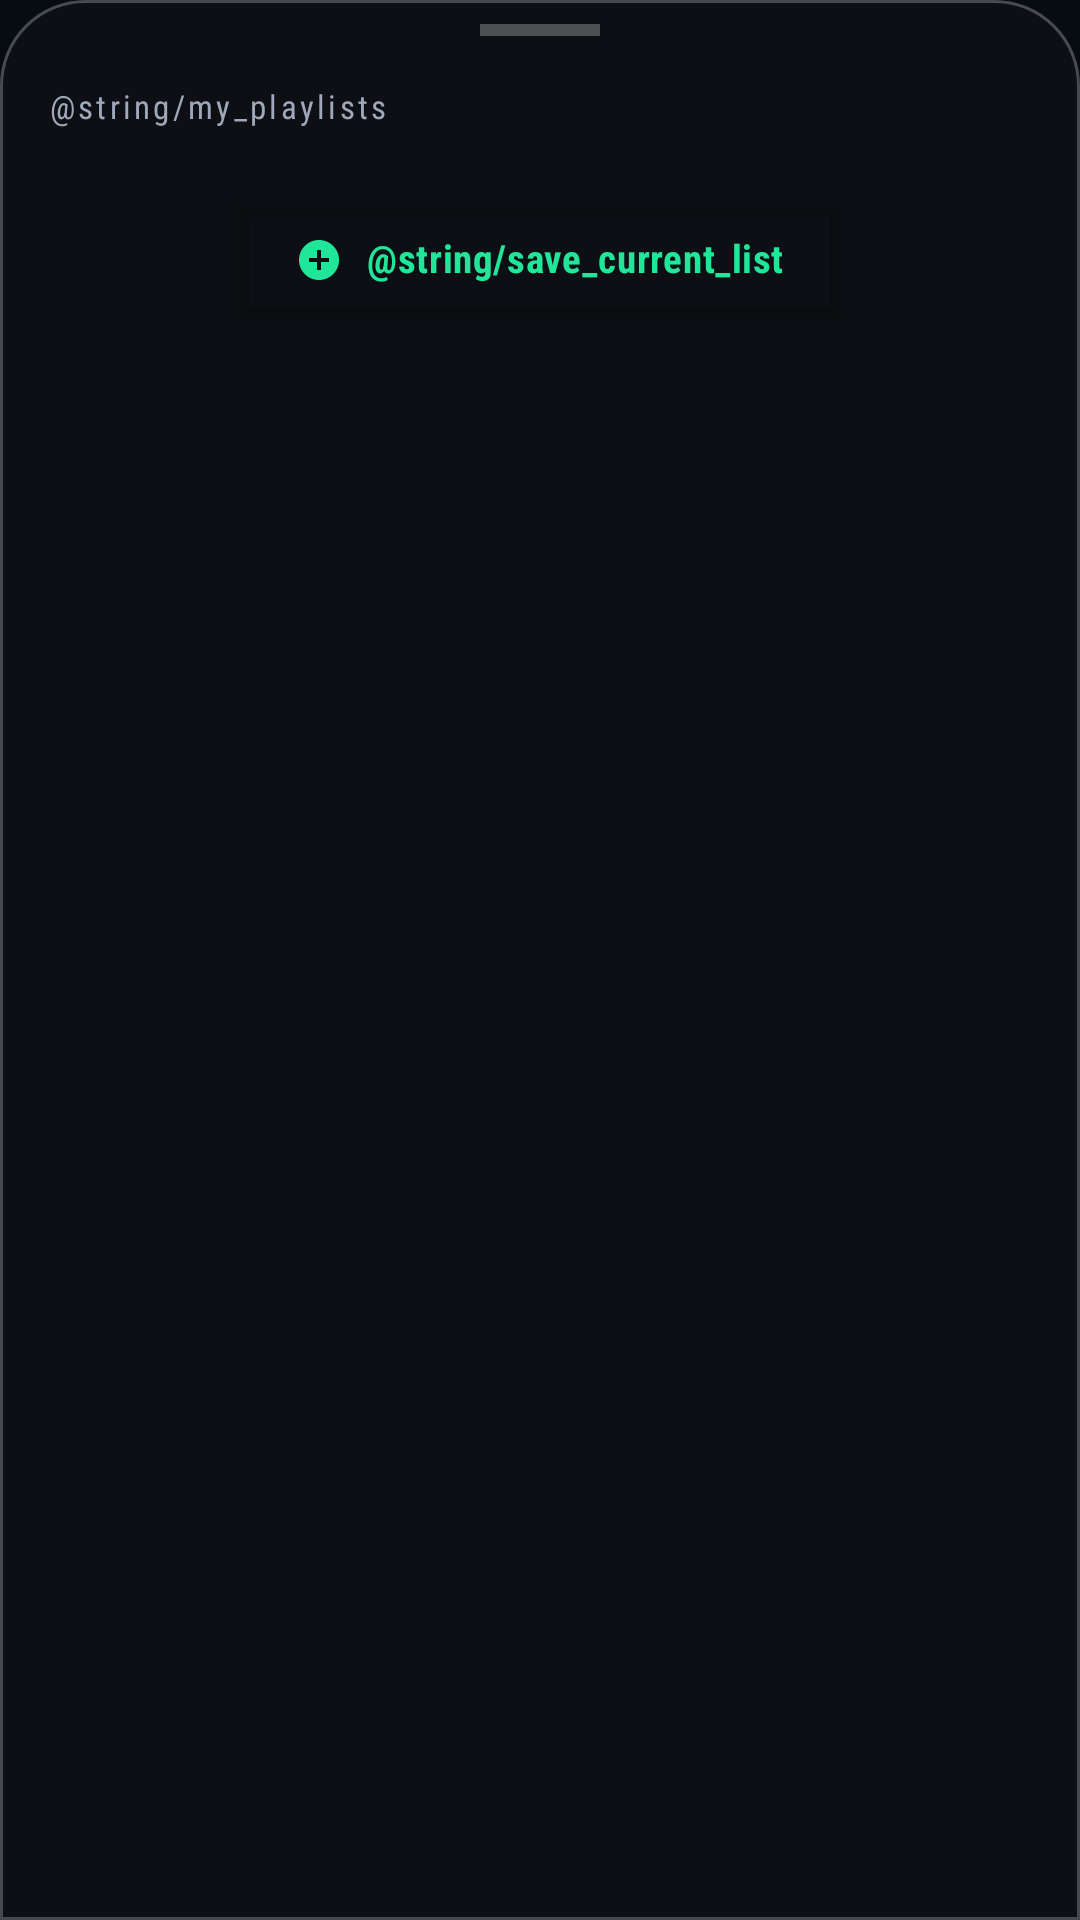

Produce the Android XML layout that renders to this screen, including the resource entries it uses.
<!-- AndroidManifest.xml: application theme Theme.BlazePlayer -->
<!-- res/layout/dialog_playlist_manager.xml -->
<?xml version="1.0" encoding="utf-8"?>
<LinearLayout xmlns:android="http://schemas.android.com/apk/res/android"
    xmlns:app="http://schemas.android.com/apk/res-auto"
    android:layout_width="match_parent"
    android:layout_height="wrap_content"
    android:orientation="vertical"
    android:background="@drawable/bg_bottom_sheet"
    android:paddingBottom="24dp">

    <View
        android:layout_width="40dp"
        android:layout_height="4dp"
        android:layout_gravity="center_horizontal"
        android:layout_marginTop="8dp"
        android:layout_marginBottom="16dp"
        android:background="#44FFFFFF" />

    <TextView
        android:layout_width="match_parent"
        android:layout_height="wrap_content"
        android:text="@string/my_playlists"
        android:textColor="@color/on_surface_variant"
        android:textSize="11sp"
        android:fontFamily="sans-serif-condensed"
        android:letterSpacing="0.1"
        android:paddingHorizontal="16dp"
        android:paddingBottom="8dp" />

    <androidx.recyclerview.widget.RecyclerView
        android:id="@+id/recyclerSavedPlaylists"
        android:layout_width="match_parent"
        android:layout_height="wrap_content"
        android:maxHeight="300dp"
        android:overScrollMode="never" />

    <com.google.android.material.button.MaterialButton
        android:id="@+id/btnSaveCurrentPlaylist"
        android:layout_width="wrap_content"
        android:layout_height="40dp"
        android:layout_gravity="center_horizontal"
        android:layout_marginTop="16dp"
        android:text="@string/save_current_list"
        android:textSize="13sp"
        android:textColor="@color/green_accent"
        android:paddingHorizontal="20dp"
        android:includeFontPadding="false"
            android:gravity="center"
            app:backgroundTint="@android:color/transparent"
        app:cornerRadius="0dp"
        app:strokeColor="@color/green_accent"
        app:strokeWidth="0dp"
        app:icon="@drawable/ic_add_circle"
        app:iconSize="16dp"
        app:iconTint="@color/green_accent"
        app:iconGravity="textStart"     android:insetTop="0dp"
            android:insetBottom="0dp" />

</LinearLayout>
<!-- resources referenced by this layout -->
<resources>
  <color name="green_accent">#21E69A</color>
  <color name="on_surface_variant">#9EA8BA</color>
  <!-- drawable bg_bottom_sheet (drawable) -->
  <?xml version="1.0" encoding="utf-8"?>
  <shape xmlns:android="http://schemas.android.com/apk/res/android">
      <solid android:color="#0D0F14" />
      <stroke android:width="1dp" android:color="#40FFFFFF" />
      <corners android:topLeftRadius="28dp" android:topRightRadius="28dp" />
  </shape>
  <color name="accent_green">#21E69A</color>
  <color name="background">#070B12</color>
  <color name="accent_green_container">#09251B</color>
  <color name="blue_accent">#46A6FF</color>
  <color name="accent_green_stroke">#8A21E69A</color>
  <color name="accent_green_soft">#4521E69A</color>
  <color name="accent_green_subtle">#1821E69A</color>
  <color name="accent_green_strong">#D121E69A</color>
  <color name="accent_green_container_strong">#173D2D</color>
  <color name="accent_green_dark_border">#08704D</color>
  <color name="on_background">#F1F5FA</color>
  <color name="surface_variant">#151E2E</color>
  <color name="outline">#151C29</color>
  <color name="error_color">#F05A5A</color>
  <style name="Widget.BlazePlayer.PopupMenu" parent="Widget.AppCompat.PopupMenu">
          <item name="android:popupBackground">@drawable/bg_dialog_rounded</item>
          <item name="android:fontFamily">sans-serif-condensed</item>
          <item name="fontFamily">sans-serif-condensed</item>
      </style>
  <style name="Widget.BlazePlayer.MultiSelectCheckBox" parent="@android:style/Widget.CompoundButton.CheckBox">
          <item name="android:button">@drawable/bg_multi_select_checkbox</item>
          <item name="android:buttonTint">@null</item>
          <item name="android:minWidth">32dp</item>
          <item name="android:minHeight">32dp</item>
          <item name="android:gravity">center_vertical</item>
      </style>
  <style name="ShapeAppearance.BlazePlayer.Dialog" parent="">
          <item name="cornerFamily">rounded</item>
          <item name="cornerSize">28dp</item>
      </style>
  <!-- drawable bg_dialog_rounded (drawable) -->
  <?xml version="1.0" encoding="utf-8"?>
  <shape xmlns:android="http://schemas.android.com/apk/res/android">
      <solid android:color="#1E1E1E" />
      <corners android:radius="20dp" />
  </shape>
  <!-- drawable bg_multi_select_checkbox (drawable) -->
  <?xml version="1.0" encoding="utf-8"?>
  <selector xmlns:android="http://schemas.android.com/apk/res/android">
      <item android:state_checked="true" android:drawable="@drawable/bg_multi_select_checked" />
      <item android:drawable="@drawable/bg_multi_select_unchecked" />
  </selector>
  <!-- drawable bg_multi_select_checked (drawable) -->
  <?xml version="1.0" encoding="utf-8"?>
  <layer-list xmlns:android="http://schemas.android.com/apk/res/android">
      <item android:drawable="@drawable/bg_multi_select_checked_base" />
      <item
          android:left="5dp"
          android:top="5dp"
          android:right="5dp"
          android:bottom="5dp"
          android:drawable="@drawable/ic_multi_select_check" />
  </layer-list>
  <!-- drawable bg_multi_select_unchecked (drawable) -->
  <?xml version="1.0" encoding="utf-8"?>
  <shape xmlns:android="http://schemas.android.com/apk/res/android" android:shape="oval">
      <size android:width="24dp" android:height="24dp" />
      <solid android:color="#FF000000" />
      <stroke android:width="2dp" android:color="@color/multi_select_border_unchecked" />
  </shape>
  <!-- drawable bg_multi_select_checked_base (drawable) -->
  <?xml version="1.0" encoding="utf-8"?>
  <shape xmlns:android="http://schemas.android.com/apk/res/android" android:shape="oval">
      <size android:width="24dp" android:height="24dp" />
      <solid android:color="?attr/colorPrimary" />
      <stroke android:width="2dp" android:color="?attr/blazeAccentDarkBorder" />
  </shape>
  <color name="multi_select_border_unchecked">#7D8796</color>
</resources>
